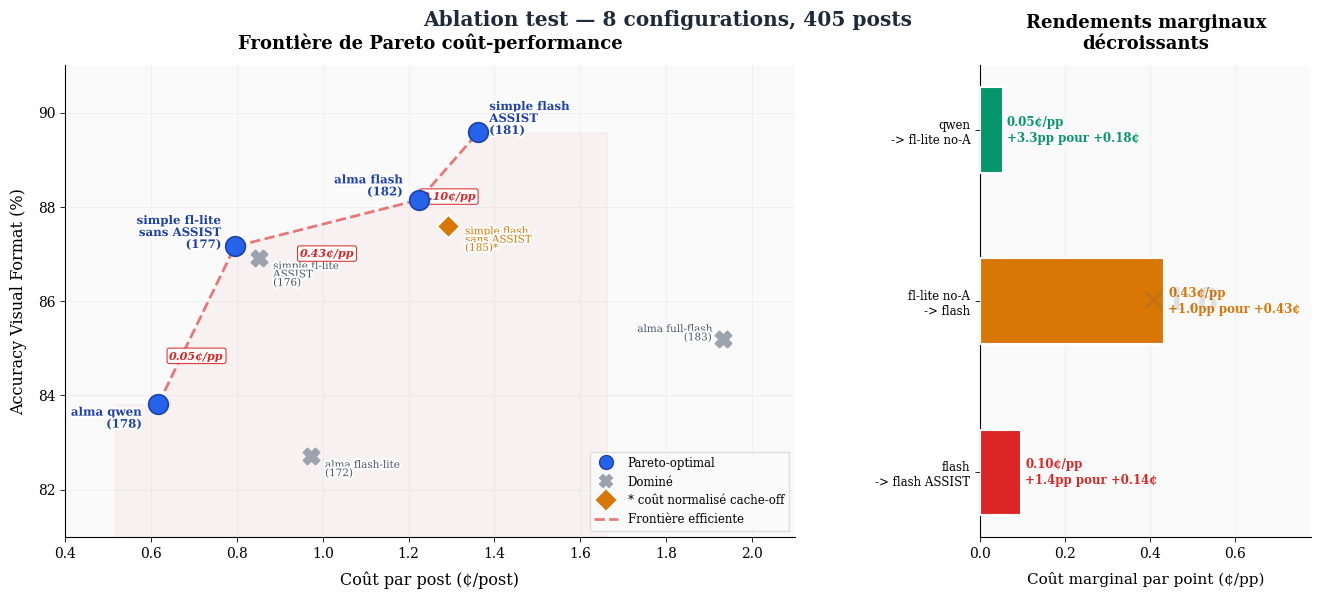

This chart was generated by the following Python code: (Note: this script raises an exception after producing the figure.)
"""Frontière de Pareto coût/post vs accuracy VF — dataset test.

Reprend le style de plot_best.py (alpha) mais :
- axe X : coût par post (¢/post) au lieu de coût total
- 7 runs Google AI + run 185 normalisé cache-off (~$5.21) pour neutraliser
  l'activation du context caching implicite survenue pendant la session.
"""

from __future__ import annotations

import matplotlib.pyplot as plt
import matplotlib.patheffects as pe
import matplotlib.ticker as mticker
import numpy as np
from matplotlib.gridspec import GridSpec

plt.rcParams.update({
    "font.family": "serif",
    "font.serif": ["DejaVu Serif", "Georgia", "Times New Roman"],
    "font.size": 10,
    "axes.spines.top": False,
    "axes.spines.right": False,
    "figure.facecolor": "white",
    "axes.facecolor": "#FAFAFA",
    "savefig.dpi": 300,
    "axes.linewidth": 0.8,
    "xtick.major.width": 0.6,
    "ytick.major.width": 0.6,
})

BLUE = "#2563EB"
BLUE_DARK = "#1E40AF"
GREY = "#9CA3AF"
RED = "#DC2626"
GREEN = "#059669"
AMBER = "#D97706"
SLATE = "#475569"

# (run_id, label, vf%, cost_usd_total, n_posts, is_pareto, is_normalized)
RUNS = [
    (178, "alma qwen",                   83.81, 2.36, 383, True,  False),
    (172, "alma flash-lite",             82.72, 3.94, 405, False, False),
    (177, "simple fl-lite\nsans ASSIST", 87.16, 3.22, 405, True,  False),
    (176, "simple fl-lite\nASSIST",      86.91, 3.45, 405, False, False),
    (182, "alma flash",                  88.15, 4.96, 405, True,  False),
    (185, "simple flash\nsans ASSIST",   87.59, 5.21, 403, False, True),   # prorata cache-off
    (181, "simple flash\nASSIST",        89.58, 5.49, 403, True,  False),
    (183, "alma full-flash",             85.19, 7.83, 405, False, False),
]

OUT = "/Users/mathias/Desktop/mémoire-v2/docs"


def main():
    fig = plt.figure(figsize=(14, 6.2))
    gs = GridSpec(1, 2, width_ratios=[2.2, 1], wspace=0.35, left=0.07, right=0.96,
                  top=0.88, bottom=0.12)

    ax1 = fig.add_subplot(gs[0])
    ax2 = fig.add_subplot(gs[1])

    # Enrichir avec coût par post
    runs_enriched = []
    for run_id, label, vf, cost_total, n_posts, is_pareto, is_norm in RUNS:
        cents_per_post = 100 * cost_total / n_posts
        runs_enriched.append((run_id, label, vf, cost_total, n_posts,
                              is_pareto, is_norm, cents_per_post))

    # Frontière Pareto triée par coût croissant
    pareto_points = sorted(
        [(r[7], r[2]) for r in runs_enriched if r[5]]
    )

    # ── Panel 1 : Pareto ─────────────────────────────────────────────────

    ax1.set_axisbelow(True)
    ax1.grid(True, color="#E5E7EB", linewidth=0.5, alpha=0.7)

    # Ligne frontière
    px, py = zip(*pareto_points)
    ax1.plot(px, py, color=RED, linestyle="--", linewidth=2.0, alpha=0.6, zorder=2)

    # Zone dominée (sous la frontière)
    ax1.fill_between(
        [px[0] - 0.1] + list(px) + [px[-1] + 0.3],
        [py[0]] + list(py) + [py[-1]],
        [80] * (len(px) + 2),
        alpha=0.04, color=RED, zorder=1,
    )

    for run_id, label, vf, cost, n_posts, is_pareto, is_norm, cpp in runs_enriched:
        if is_pareto:
            ax1.scatter(cpp, vf, s=200, marker="o", facecolor=BLUE,
                       edgecolor=BLUE_DARK, linewidth=1.2, zorder=5)
        else:
            # Marqueur spécial pour le run normalisé
            if is_norm:
                ax1.scatter(cpp, vf, s=140, marker="D", color=AMBER,
                           edgecolor="white", linewidth=1.5, zorder=4)
            else:
                ax1.scatter(cpp, vf, s=130, marker="X", color=GREY,
                           linewidths=1.5, zorder=4)

    label_config = {
        178: {"offset": (-12, -10), "ha": "right"},
        172: {"offset": (10, -10), "ha": "left"},
        177: {"offset": (-10, 10), "ha": "right"},
        176: {"offset": (10, -12), "ha": "left"},
        182: {"offset": (-12, 10), "ha": "right"},
        185: {"offset": (12, -10), "ha": "left"},
        181: {"offset": (8, 10), "ha": "left"},
        183: {"offset": (-8, 4), "ha": "right"},
    }

    for run_id, label, vf, cost, n_posts, is_pareto, is_norm, cpp in runs_enriched:
        cfg = label_config[run_id]
        color = BLUE_DARK if is_pareto else (AMBER if is_norm else SLATE)
        weight = "bold" if is_pareto else "normal"
        size = 8.5 if is_pareto else 7.5

        label_text = f"{label}\n({run_id})"
        if is_norm:
            label_text += "*"

        txt = ax1.annotate(
            label_text,
            xy=(cpp, vf),
            xytext=cfg["offset"],
            textcoords="offset points",
            ha=cfg["ha"], va="center",
            fontsize=size, color=color, fontweight=weight,
            linespacing=0.9,
        )
        txt.set_path_effects([pe.withStroke(linewidth=3, foreground="white")])

    # Rendements marginaux sur la frontière
    for i in range(len(pareto_points) - 1):
        x0, y0 = pareto_points[i]
        x1, y1 = pareto_points[i + 1]
        delta_cost = x1 - x0
        delta_vf = y1 - y0
        marginal = delta_cost / delta_vf if delta_vf > 0 else float("inf")

        mid_x = (x0 + x1) / 2
        mid_y = (y0 + y1) / 2

        ax1.annotate(
            f"{marginal:.2f}¢/pp",
            xy=(mid_x, mid_y),
            xytext=(0, -18),
            textcoords="offset points",
            ha="center", va="top",
            fontsize=8, color=RED, fontweight="bold",
            fontstyle="italic",
            bbox=dict(boxstyle="round,pad=0.2", facecolor="white",
                     edgecolor=RED, alpha=0.9, linewidth=0.8),
        )

    ax1.set_xlabel("Coût par post (¢/post)", fontsize=11.5, labelpad=8)
    ax1.set_ylabel("Accuracy Visual Format (%)", fontsize=11.5, labelpad=8)
    ax1.set_title("Frontière de Pareto coût-performance",
                  fontsize=13, fontweight="bold", pad=12)

    ax1.set_xlim(0.4, 2.1)
    ax1.set_ylim(81, 91)
    ax1.yaxis.set_major_formatter(mticker.FormatStrFormatter("%.0f"))

    from matplotlib.lines import Line2D
    legend_elements = [
        Line2D([0], [0], marker="o", color="w", markerfacecolor=BLUE,
               markeredgecolor=BLUE_DARK, markersize=10, label="Pareto-optimal"),
        Line2D([0], [0], marker="X", color=GREY, markersize=9,
               linewidth=0, markeredgewidth=1.5, label="Dominé"),
        Line2D([0], [0], marker="D", color=AMBER, markersize=9,
               linewidth=0, markeredgewidth=1.5,
               label="* coût normalisé cache-off"),
        Line2D([0], [0], linestyle="--", color=RED, linewidth=2,
               alpha=0.6, label="Frontière efficiente"),
    ]
    ax1.legend(handles=legend_elements, loc="lower right", fontsize=8.5,
              framealpha=0.95, edgecolor="#ddd", fancybox=False)

    # ── Panel 2 : Rendements marginaux pairés ────────────────────────────

    ax2.set_axisbelow(True)
    ax2.grid(axis="x", color="#E5E7EB", linewidth=0.5, alpha=0.7)

    transitions = []
    for i in range(len(pareto_points) - 1):
        x0, y0 = pareto_points[i]
        x1, y1 = pareto_points[i + 1]
        delta_vf = y1 - y0
        delta_cost = x1 - x0
        marginal = delta_cost / delta_vf if delta_vf > 0 else float("inf")
        transitions.append({
            "delta_vf": delta_vf,
            "delta_cost": delta_cost,
            "marginal": marginal,
        })

    pareto_labels_short = ["qwen", "fl-lite no-A", "flash", "flash ASSIST"]
    bar_labels = [
        f"{pareto_labels_short[i]}\n-> {pareto_labels_short[i+1]}"
        for i in range(len(transitions))
    ]
    marginals = [t["marginal"] for t in transitions]
    delta_vfs = [t["delta_vf"] for t in transitions]
    delta_costs = [t["delta_cost"] for t in transitions]

    y_pos = np.arange(len(transitions))
    palette = [GREEN, AMBER, RED]
    colors = [palette[min(i, len(palette) - 1)] for i in range(len(transitions))]

    bars = ax2.barh(y_pos, marginals, height=0.5, color=colors, edgecolor="white",
                    linewidth=1.5, zorder=3)

    for i, (bar, m, dv, dc) in enumerate(zip(bars, marginals, delta_vfs, delta_costs)):
        ax2.text(bar.get_width() + 0.01, bar.get_y() + bar.get_height() / 2,
                f"{m:.2f}¢/pp\n+{dv:.1f}pp pour +{dc:.2f}¢",
                va="center", ha="left", fontsize=8.5, color=colors[i],
                fontweight="bold", linespacing=1.3)

    ax2.set_yticks(y_pos)
    ax2.set_yticklabels(bar_labels, fontsize=8.5)
    ax2.set_xlabel("Coût marginal par point (¢/pp)", fontsize=11, labelpad=8)
    ax2.set_title("Rendements marginaux\ndécroissants",
                  fontsize=13, fontweight="bold", pad=12)
    ax2.invert_yaxis()

    xmax = max(marginals) * 1.8
    ax2.set_xlim(0, xmax)

    if len(marginals) >= 2:
        ratio = marginals[-1] / marginals[0]
        ax2.annotate(
            f"×{ratio:.1f}",
            xy=(0.6, 0.5), fontsize=22, fontweight="bold",
            color=SLATE, ha="center", va="center",
            xycoords="axes fraction", alpha=0.15,
        )

    # ── Global ───────────────────────────────────────────────────────────

    fig.suptitle(
        "Ablation test — 8 configurations, 405 posts",
        fontsize=14.5, fontweight="bold", y=0.97, color="#1E293B",
    )

    fig.savefig(f"{OUT}/ablation_test_main.png", dpi=300, bbox_inches="tight",
               facecolor="white")
    fig.savefig(f"{OUT}/ablation_test_main.pdf", bbox_inches="tight",
               facecolor="white")
    print(f"  -> {OUT}/ablation_test_main.png")
    print(f"  -> {OUT}/ablation_test_main.pdf")
    plt.close(fig)


if __name__ == "__main__":
    main()
